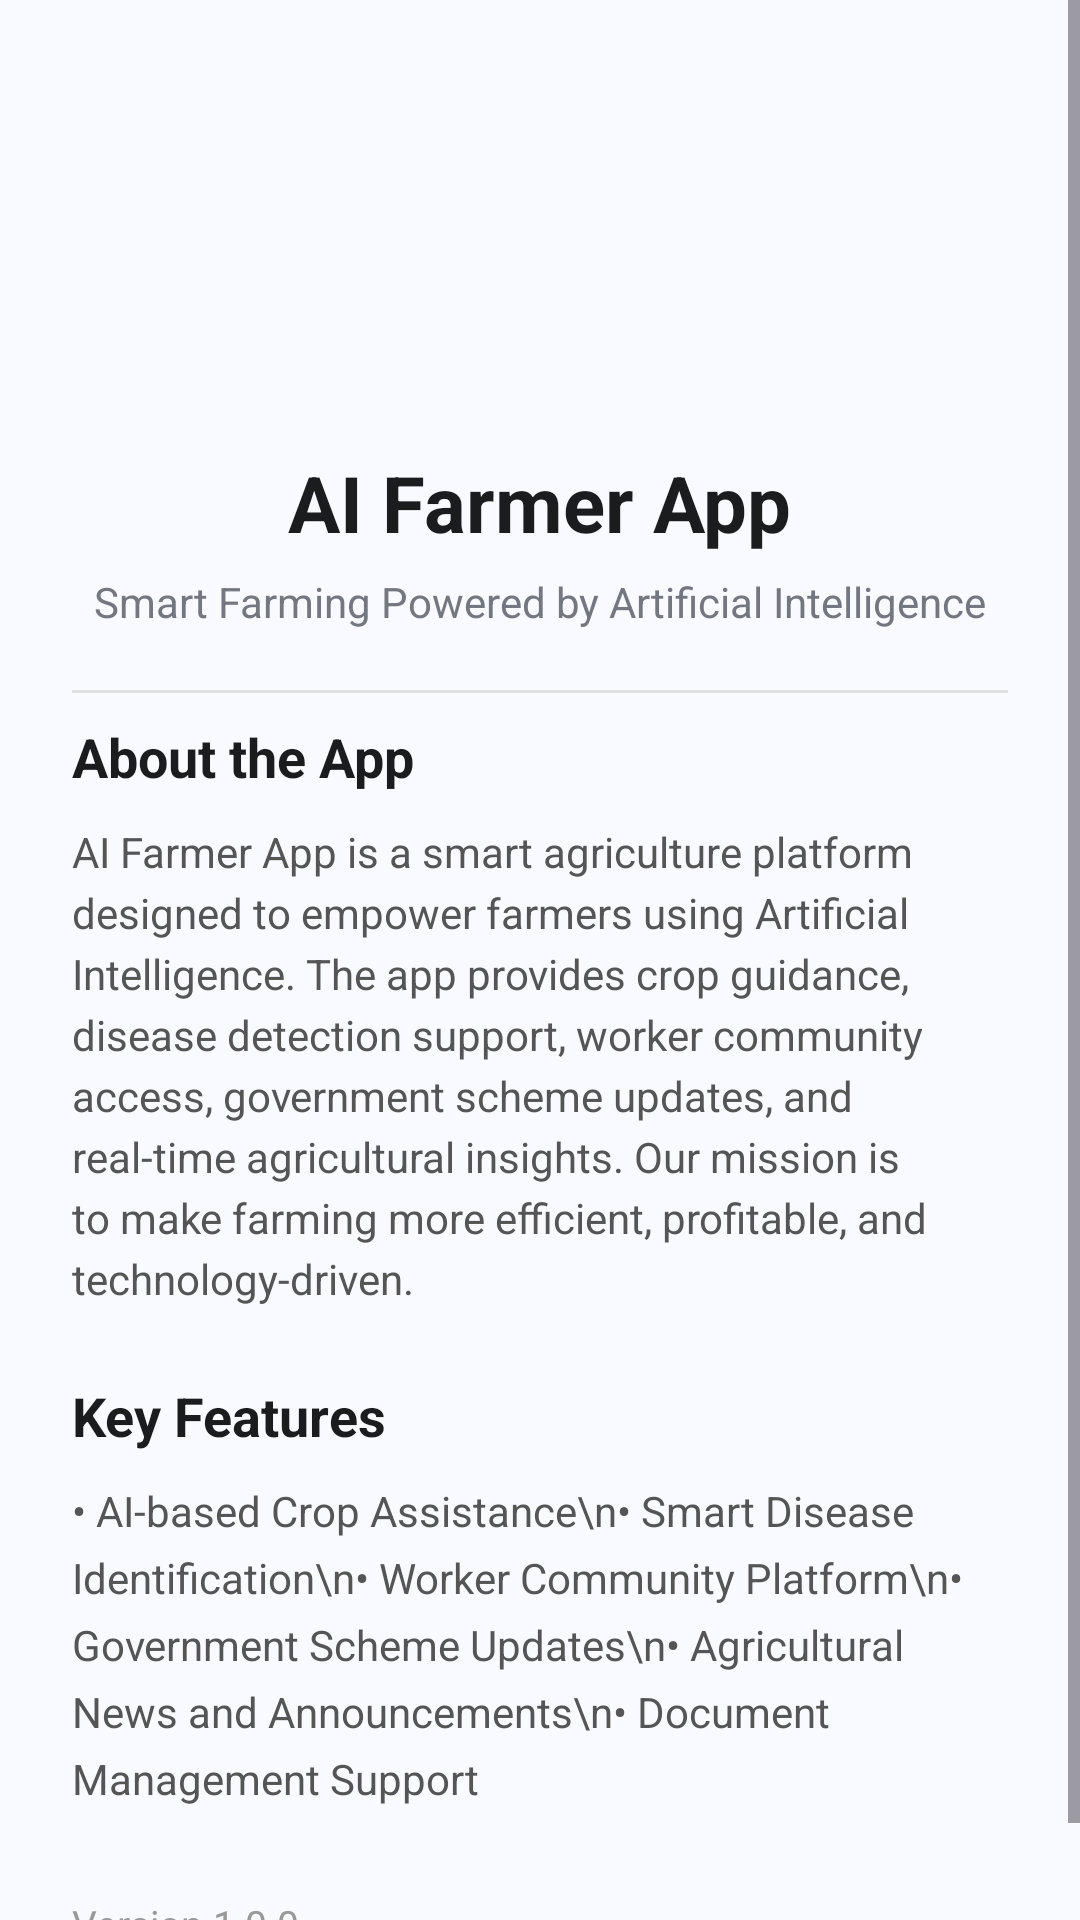

Reconstruct the res/layout file that produces this screen, plus the resources it refers to.
<!-- AndroidManifest.xml: application theme Theme.KISAAN -->
<!-- res/layout/activity_about.xml -->
<?xml version="1.0" encoding="utf-8"?>
<ScrollView xmlns:android="http://schemas.android.com/apk/res/android"
    xmlns:app="http://schemas.android.com/apk/res-auto"
    android:layout_width="match_parent"
    android:layout_height="match_parent"
    android:background="#F8FAFF"
    android:fillViewport="true">

    <androidx.constraintlayout.widget.ConstraintLayout
        android:id="@+id/main"
        android:layout_width="match_parent"
        android:layout_height="wrap_content"
        android:padding="24dp">

        
        <ImageView
            android:id="@+id/imgLogo"
            android:layout_width="110dp"
            android:layout_height="110dp"
            android:src="@drawable/kisan_logo1"
            android:scaleType="centerCrop"
            android:padding="20dp"
            app:layout_constraintTop_toTopOf="parent"
            app:layout_constraintStart_toStartOf="parent"
            app:layout_constraintEnd_toEndOf="parent" />

        
        <TextView
            android:id="@+id/tvAppName"
            android:layout_width="wrap_content"
            android:layout_height="wrap_content"
            android:text="AI Farmer App"
            android:textSize="26sp"
            android:textStyle="bold"
            android:textColor="#1A1C1E"
            app:layout_constraintTop_toBottomOf="@id/imgLogo"
            app:layout_constraintStart_toStartOf="parent"
            app:layout_constraintEnd_toEndOf="parent"
            android:layout_marginTop="16dp"/>

        
        <TextView
            android:id="@+id/tvTagline"
            android:layout_width="wrap_content"
            android:layout_height="wrap_content"
            android:text="Smart Farming Powered by Artificial Intelligence"
            android:textSize="14sp"
            android:textColor="#74777F"
            android:textAlignment="center"
            app:layout_constraintTop_toBottomOf="@id/tvAppName"
            app:layout_constraintStart_toStartOf="parent"
            app:layout_constraintEnd_toEndOf="parent"
            android:layout_marginTop="6dp"/>

        
        <View
            android:layout_width="0dp"
            android:layout_height="1dp"
            android:background="#E0E0E0"
            app:layout_constraintTop_toBottomOf="@id/tvTagline"
            app:layout_constraintStart_toStartOf="parent"
            app:layout_constraintEnd_toEndOf="parent"
            android:layout_marginTop="20dp"/>

        
        <TextView
            android:id="@+id/tvAboutTitle"
            android:layout_width="wrap_content"
            android:layout_height="wrap_content"
            android:text="About the App"
            android:textSize="18sp"
            android:textStyle="bold"
            android:textColor="#1A1C1E"
            app:layout_constraintTop_toBottomOf="@id/tvTagline"
            app:layout_constraintStart_toStartOf="parent"
            android:layout_marginTop="30dp"/>

        
        <TextView
            android:id="@+id/tvAboutDesc"
            android:layout_width="0dp"
            android:layout_height="wrap_content"
            android:text="AI Farmer App is a smart agriculture platform designed to empower farmers using Artificial Intelligence. The app provides crop guidance, disease detection support, worker community access, government scheme updates, and real-time agricultural insights. Our mission is to make farming more efficient, profitable, and technology-driven."
            android:textSize="14sp"
            android:textColor="#555555"
            android:lineSpacingExtra="4dp"
            app:layout_constraintTop_toBottomOf="@id/tvAboutTitle"
            app:layout_constraintStart_toStartOf="parent"
            app:layout_constraintEnd_toEndOf="parent"
            android:layout_marginTop="10dp"/>

        
        <TextView
            android:id="@+id/tvFeaturesTitle"
            android:layout_width="wrap_content"
            android:layout_height="wrap_content"
            android:text="Key Features"
            android:textSize="18sp"
            android:textStyle="bold"
            android:textColor="#1A1C1E"
            app:layout_constraintTop_toBottomOf="@id/tvAboutDesc"
            app:layout_constraintStart_toStartOf="parent"
            android:layout_marginTop="24dp"/>

        
        <TextView
            android:id="@+id/tvFeatures"
            android:layout_width="0dp"
            android:layout_height="wrap_content"
            android:text="• AI-based Crop Assistance\n• Smart Disease Identification\n• Worker Community Platform\n• Government Scheme Updates\n• Agricultural News and Announcements\n• Document Management Support"
            android:textSize="14sp"
            android:textColor="#555555"
            android:lineSpacingExtra="6dp"
            app:layout_constraintTop_toBottomOf="@id/tvFeaturesTitle"
            app:layout_constraintStart_toStartOf="parent"
            app:layout_constraintEnd_toEndOf="parent"
            android:layout_marginTop="10dp"/>

        
        <TextView
            android:id="@+id/tvVersion"
            android:layout_width="wrap_content"
            android:layout_height="wrap_content"
            android:text="Version 1.0.0"
            android:textSize="13sp"
            android:textColor="#999999"
            app:layout_constraintTop_toBottomOf="@id/tvFeatures"
            app:layout_constraintStart_toStartOf="parent"
            android:layout_marginTop="30dp"
            android:layout_marginBottom="30dp"/>

    </androidx.constraintlayout.widget.ConstraintLayout>

</ScrollView>
<!-- resources referenced by this layout -->
<resources>
  <style name="Theme.KISAAN" parent="Base.Theme.KISAAN" />
  <style name="Base.Theme.KISAAN" parent="Theme.Material3.DayNight.NoActionBar">
          
          
      </style>
</resources>
